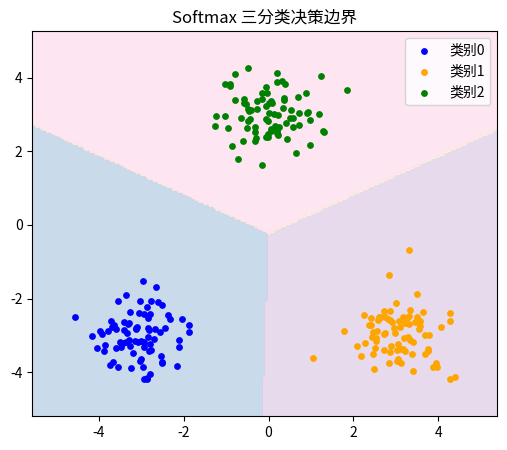
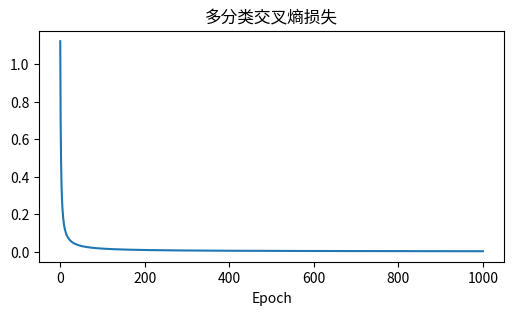

Write the Python code that produced these figures, in order.
import matplotlib.pyplot as plt
import numpy as np
np.random.seed(42)
def make_blob(n,center,noise=0.6):#生成n个中心点center,噪声noise
    return np.random.randn(n,2)*noise+np.array(center)
c0=make_blob(80,[-3,-3])
c1=make_blob(80,[3,-3])
c2=make_blob(80,[0,3])
x=np.vstack([c0,c1,c2])
y=np.array([0]*80+[1]*80+[2]*80)
y_onehot=np.eye(3)[y]
print(f"形状{x.shape}y_onehot形状:{y_onehot.shape}")
def softmax(z):
    z_shift=z-np.max(z,axis=1,keepdims=True)
    exp_z=np.exp(z_shift)#取e的z_shift次方
    return exp_z/np.sum(exp_z,axis=1,keepdims=True)
n_features=x.shape[1]
n_classes=3
w=np.random.randn(n_features,n_classes)*0.01
b=np.zeros((1,n_classes))
lr=0.1
n_epochs=1000
losses=[]
for epoch in range(n_epochs+1):
    z=x@w+b
    probs=softmax(z)
    loss=-np.mean(np.sum(y_onehot*np.log(probs+1e-8),axis=1))
    losses.append(loss)
    grad_w=(x.T@(probs-y_onehot))/len(x)
    grad_b=np.mean(probs-y_onehot,axis=0)
    w-=lr*grad_w
    b-=lr*grad_b
    if epoch%200==0:
        preds=np.argmax(probs,axis=1)
        acc=np.mean(preds==y)
        print(f"Epoch{epoch:4d}|loss={loss:.4f}|acc={acc:.3f}")
print(f"\n最终w:\n{w}")
print(f"最终b:{b}")
def plot_boundary(x,y,w,b):
    x_min,x_max=x[:,0].min()-1,x[:,0].max()+1
    y_min,y_max=x[:,1].min()-1,x[:,1].max()+1
    xx,yy=np.meshgrid(np.linspace(x_min,x_max,200),np.linspace(y_min,y_max,200))
    grid=np.c_[xx.ravel(),yy.ravel()]
    probs=softmax(grid@w+b)
    labels=np.argmax(probs,axis=1).reshape(xx.shape)
    plt.figure(figsize=(6,5))
    plt.contourf(xx,yy,labels,levels=3,cmap="Pastel1",alpha=0.7)
    colors=['blue','orange','green']
    for i in range(3):
        mask=y==i
        plt.scatter(x[mask,0],x[mask,1],c=colors[i],s=15,label=f"类别{i}")
    plt.title("Softmax 三分类决策边界")
    plt.legend()
    plt.show()
plot_boundary(x,y,w,b)
plt.figure(figsize=(6,3))
plt.plot(losses)
plt.title("多分类交叉熵损失")
plt.xlabel("Epoch")
plt.show()
